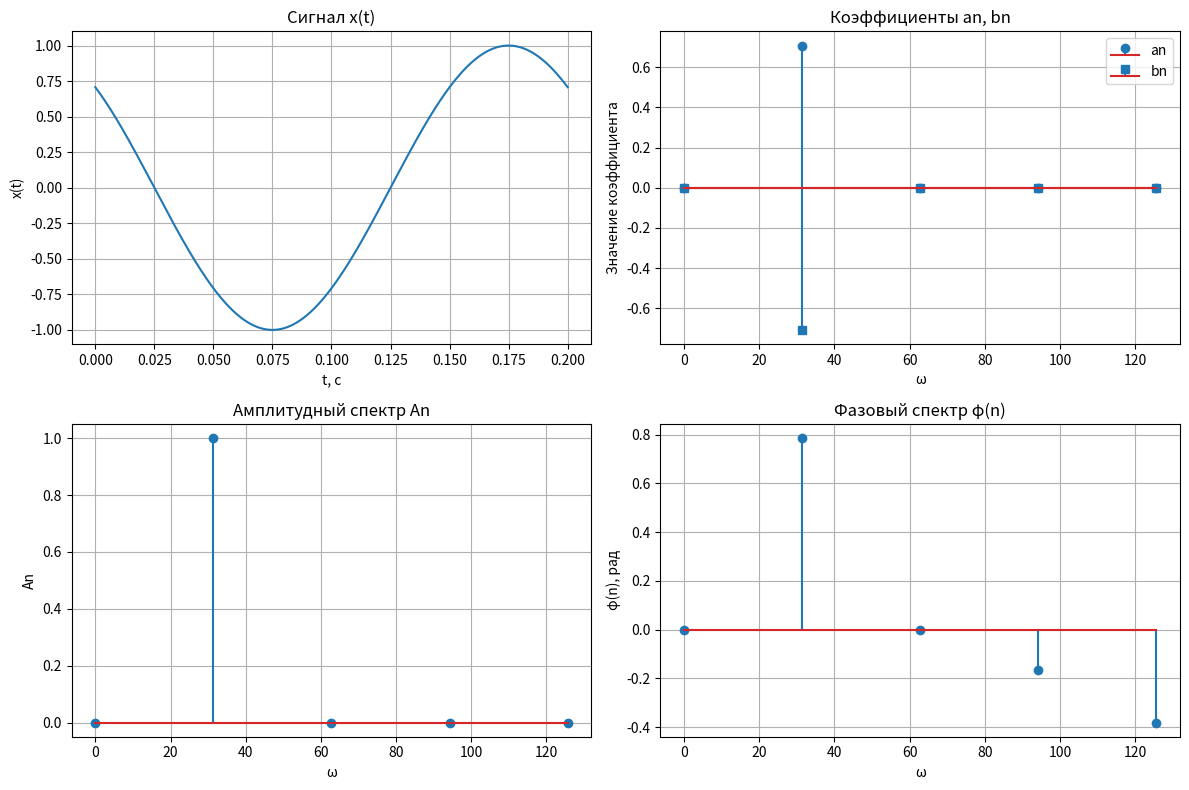

This chart was generated by the following Python code:
import numpy as np
import matplotlib.pyplot as plt

f = 5
T = 1/f
A = 1
phi = np.pi/4
t = np.linspace(0, T, 2000)
x = A * np.cos(2*np.pi*f*t + phi)
N = np.array([0,1,2,3,4])
omega1 = 2 * np.pi * f
omega = N * omega1

a = []
b = []
# Вычисление коэффициентов an, bn
for i in range(len(N)):
    n = N[i]
    an = 2/T * np.trapz(x * np.cos(n*2*np.pi*f*t), t)
    bn = 2/T * np.trapz(x * np.sin(n*2*np.pi*f*t), t)
    a.append(an)
    b.append(bn)

a = np.array(a)
b = np.array(b)

An = np.sqrt(a**2 + b**2)
phi = np.arctan(-b/a)

fig, axes = plt.subplots(2, 2, figsize=(12, 8))

# График гармонического колебания
axes[0, 0].plot(t, x)
axes[0, 0].set_title("Сигнал x(t)")
axes[0, 0].set_xlabel("t, с")
axes[0, 0].set_ylabel("x(t)")
axes[0, 0].grid(True)

# Коэффициенты an, bn
axes[0, 1].stem(omega, a, label="an")
axes[0, 1].stem(omega, b, markerfmt="s", label="bn")
axes[0, 1].set_title("Коэффициенты an, bn")
axes[0, 1].set_xlabel("ω")
axes[0, 1].set_ylabel("Значение коэффициента")
axes[0, 1].legend()
axes[0, 1].grid(True)

# Амплитудный спектр
axes[1, 0].stem(omega, An)
axes[1, 0].set_title("Амплитудный спектр An")
axes[1, 0].set_xlabel("ω")
axes[1, 0].set_ylabel("An")
axes[1, 0].grid(True)

# Фазовый спектр
axes[1, 1].stem(omega, phi)
axes[1, 1].set_title("Фазовый спектр φ(n)")
axes[1, 1].set_xlabel("ω")
axes[1, 1].set_ylabel("φ(n), рад")
axes[1, 1].grid(True)

plt.tight_layout()
plt.show()
